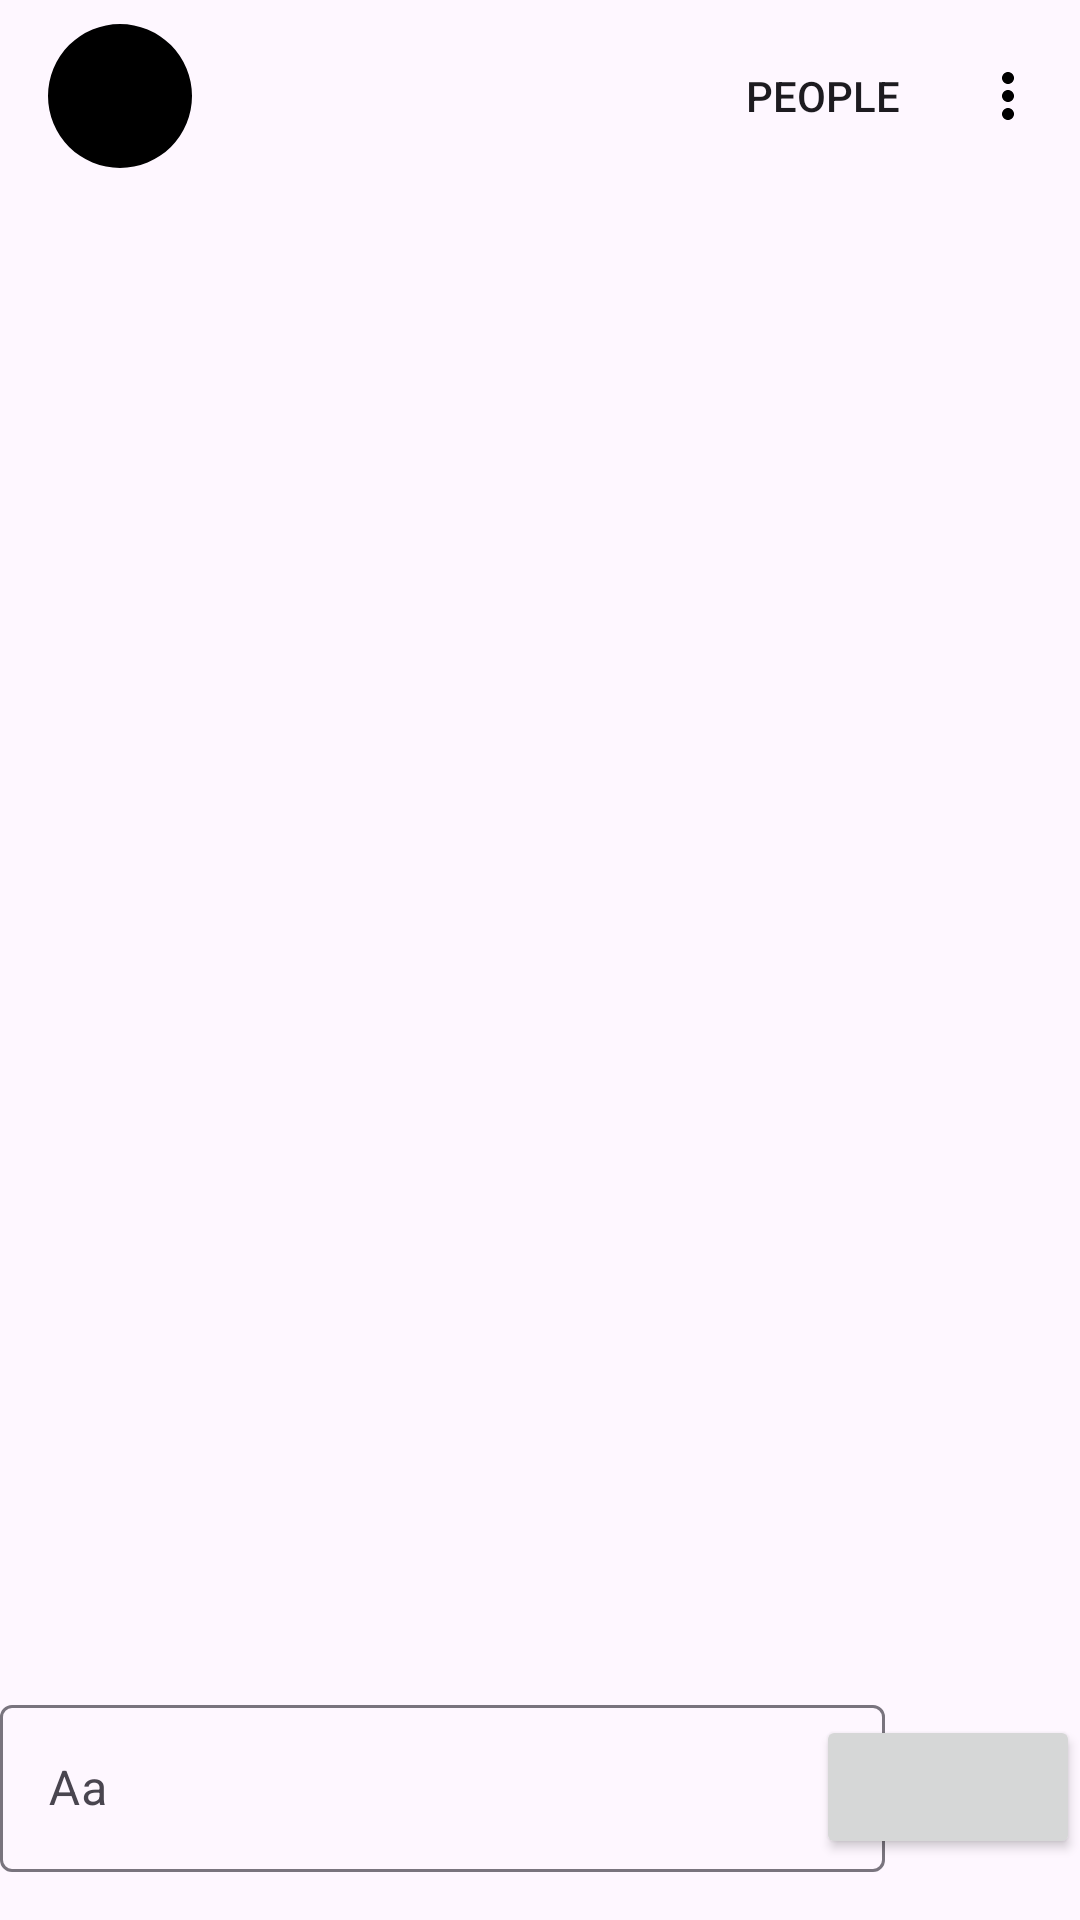

Produce the Android XML layout that renders to this screen, including the resource entries it uses.
<!-- AndroidManifest.xml: application theme Theme.XmlJavaApp -->
<!-- res/layout/activity_chat.xml -->
<?xml version="1.0" encoding="utf-8"?>
<layout
    xmlns:android="http://schemas.android.com/apk/res/android"

    xmlns:app="http://schemas.android.com/apk/res-auto"
    xmlns:tools="http://schemas.android.com/tools">
    <data>
        <variable
            name="channel"
            type="com.example.dev.model.ChannelItem" />
    </data>
<RelativeLayout
    android:layout_width="match_parent"
    android:layout_height="match_parent"
    android:clickable="true"
    >

    <androidx.constraintlayout.widget.ConstraintLayout
        android:layout_width="match_parent"
        android:layout_height="match_parent">

        <com.google.android.material.appbar.AppBarLayout
            android:id="@+id/appbar"
            android:layout_width="match_parent"
            android:layout_height="wrap_content"
            app:layout_constraintEnd_toEndOf="parent"
            app:layout_constraintStart_toStartOf="parent"
            app:layout_constraintTop_toTopOf="parent"
            app:toolbarId="@+id/topAppBar">

            <com.google.android.material.appbar.MaterialToolbar
                android:id="@+id/topAppBar"
                android:layout_width="match_parent"
                android:layout_height="?attr/actionBarSize"
                app:menu="@menu/chat_top_menu"
                app:navigationIcon="@drawable/baseline_arrow_back_24"
                app:subtitleCentered="true"
                app:titleCentered="true">

                <com.google.android.material.imageview.ShapeableImageView
                    android:id="@+id/profileImage"
                    android:layout_width="@dimen/active_user_image_size"
                    android:layout_height="@dimen/active_user_image_size"
                    android:layout_centerHorizontal="true"
                    android:background="@color/black"
                    app:layout_constraintStart_toStartOf="parent"
                    app:layout_constraintTop_toTopOf="parent"
                    app:shapeAppearanceOverlay="@style/circle">

                </com.google.android.material.imageview.ShapeableImageView>


                <TextView
                    android:id="@+id/textView2"
                    android:layout_width="wrap_content"
                    android:layout_height="wrap_content"
                    android:layout_below="@id/profileImage"
                    android:layout_centerHorizontal="true"
                    android:layout_marginStart="16dp"
                    android:layout_marginTop="8dp"
                    android:ellipsize="end"
                    android:scrollHorizontally="true"
                    android:textAlignment="center"
                    android:textSize="@dimen/active_user_text_size"
                    app:layout_constraintStart_toEndOf="@+id/profileImage"
                    app:layout_constraintTop_toTopOf="parent"
                    tools:text="@{channel.channelName}" />


            </com.google.android.material.appbar.MaterialToolbar>

        </com.google.android.material.appbar.AppBarLayout>


        <androidx.constraintlayout.widget.ConstraintLayout
            android:id="@+id/constraintLayout"
            android:layout_width="match_parent"
            android:layout_height="wrap_content"
            android:layout_marginBottom="@dimen/activity_vertical_margin"
            app:layout_constraintBottom_toBottomOf="parent">

            <Button
                android:id="@+id/sendButton"
                android:layout_width="wrap_content"
                android:layout_height="wrap_content"
                android:layout_marginTop="@dimen/active_user_name_margin"
                app:icon="@drawable/round_send_24"
                app:layout_constraintBottom_toBottomOf="parent"
                app:layout_constraintEnd_toEndOf="parent"
                app:layout_constraintTop_toTopOf="parent" />

            <com.google.android.material.textfield.TextInputLayout
                android:id="@+id/textField"
                android:layout_width="match_parent"
                android:layout_height="wrap_content"
                android:hint="@string/hint_chat"
                app:layout_constraintBottom_toBottomOf="parent"
                app:layout_constraintLeft_toRightOf="@id/sendButton"
                app:layout_constraintTop_toTopOf="parent">

                <com.google.android.material.textfield.TextInputEditText
                    android:layout_width="295dp"
                    android:layout_height="wrap_content" />


            </com.google.android.material.textfield.TextInputLayout>

        </androidx.constraintlayout.widget.ConstraintLayout>
    </androidx.constraintlayout.widget.ConstraintLayout>
</RelativeLayout>

</layout>
<!-- resources referenced by this layout -->
<resources>
  <color name="black">#FF000000</color>
  <dimen name="active_user_image_size">48dp</dimen>
  <dimen name="active_user_name_margin">4dp</dimen>
  <dimen name="active_user_text_size">12sp</dimen>
  <dimen name="activity_vertical_margin">16dp</dimen>
  <!-- drawable round_send_24 (drawable) -->
  <vector android:autoMirrored="true" android:height="24dp"
      android:tint="#000000" android:viewportHeight="24"
      android:viewportWidth="24" android:width="24dp" xmlns:android="http://schemas.android.com/apk/res/android">
      <path android:fillColor="@android:color/white" android:pathData="M3.4,20.4l17.45,-7.48c0.81,-0.35 0.81,-1.49 0,-1.84L3.4,3.6c-0.66,-0.29 -1.39,0.2 -1.39,0.91L2,9.12c0,0.5 0.37,0.93 0.87,0.99L17,12 2.87,13.88c-0.5,0.07 -0.87,0.5 -0.87,1l0.01,4.61c0,0.71 0.73,1.2 1.39,0.91z"/>
  </vector>
  <string name="hint_chat">Aa</string>
  <style name="circle">
          <item name="cornerSize">50%</item>
      </style>
  <style name="Theme.XmlJavaApp" parent="Base.Theme.XmlJavaApp" />
  <style name="Base.Theme.XmlJavaApp" parent="Theme.Material3.DayNight.NoActionBar">
          
          
      </style>
</resources>
